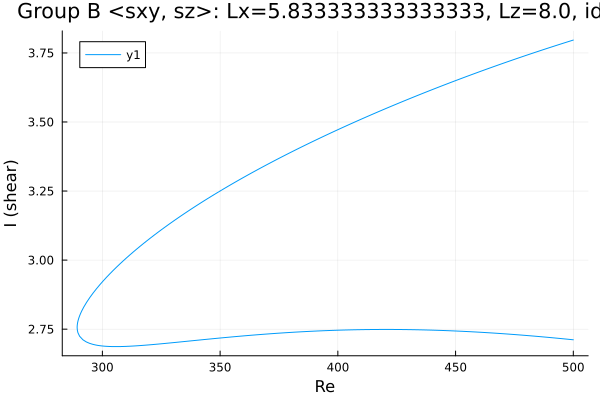

The data file committed next to this chart (first rows):
Re, shear
500.0, 3.797
498.9, 3.794
497.5, 3.79
496.1, 3.786
494.7, 3.782
493.3, 3.779
491.9, 3.775
490.5, 3.771
489, 3.767
487.6, 3.763
486.2, 3.759
484.8, 3.755
483.4, 3.751
482, 3.747
480.6, 3.743
479.1, 3.739
477.7, 3.735
476.3, 3.731
474.9, 3.726
473.5, 3.722
472.1, 3.718
470.7, 3.714
469.2, 3.71
467.8, 3.705
466.4, 3.701
465, 3.697
463.6, 3.693
462.2, 3.688
460.8, 3.684
459.3, 3.679
457.9, 3.675
456.5, 3.671
455.1, 3.666
453.7, 3.662
452.3, 3.657
450.9, 3.653
449.4, 3.648
448, 3.643
446.6, 3.639
445.2, 3.634
443.8, 3.629
442.4, 3.625
441, 3.62
439.5, 3.615
438.1, 3.611
436.7, 3.606
435.3, 3.601
433.9, 3.596
432.5, 3.591
431.1, 3.586
429.6, 3.582
428.2, 3.577
426.8, 3.572
425.4, 3.567
424, 3.562
422.6, 3.557
421.2, 3.552
419.7, 3.546
418.3, 3.541
416.9, 3.536
... 307 more rows
